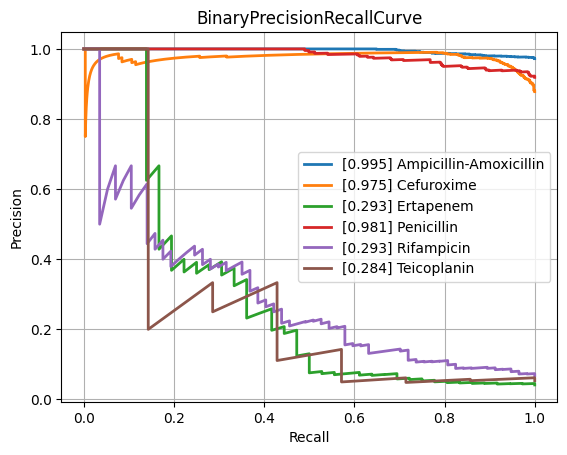

The file beside this chart, header and first rows:
class, PrecisionRecallAUC, FrequencyPositiveClass, n_positives, n_negatives
Amikacin, 0.5533, 0.1438, 132, 786
Amoxicillin-Clavulanic acid, 0.8371, 0.5664, 1492, 1142
Ampicillin, 0.9539, 0.8129, 2807, 646
Ampicillin-Amoxicillin, 0.9953, 0.9722, 1260, 36
Cefazolin, 0.8451, 0.6175, 113, 70
Cefepime, 0.7079, 0.3532, 976, 1787
Cefpodoxime, 0.848, 0.5714, 40, 30
Ceftazidime, 0.7699, 0.4051, 1377, 2022
Ceftriaxone, 0.7321, 0.4073, 1202, 1749
Cefuroxime, 0.9752, 0.8781, 922, 128
Ciprofloxacin, 0.7541, 0.4226, 2565, 3505
Clindamycin, 0.9237, 0.7222, 1300, 500
Colistin, 0.8045, 0.2986, 189, 444
Cotrimoxazole, 0.781, 0.4642, 3220, 3716
Ertapenem, 0.2928, 0.04152, 36, 831
Erythromycin, 0.9386, 0.768, 1162, 351
Fosfomycin, 0.6745, 0.3446, 396, 753
Fosfomycin-Trometamol, 0.6881, 0.4107, 23, 33
Fusidic acid, 0.6866, 0.4485, 122, 150
Gentamicin, 0.9241, 0.6448, 3235, 1782
Imipenem, 0.8748, 0.476, 2892, 3184
Levofloxacin, 0.8133, 0.4803, 611, 661
Meropenem, 0.6027, 0.1981, 807, 3266
Mupirocin, 0.6462, 0.2037, 11, 43
Nitrofurantoin, 0.6066, 0.1801, 38, 173
Norfloxacin, 0.6138, 0.2523, 27, 80
Oxacillin, 0.8615, 0.608, 425, 274
Penicillin, 0.981, 0.9189, 453, 40
Piperacillin-Tazobactam, 0.7702, 0.4463, 2117, 2626
Rifampicin, 0.2926, 0.06802, 57, 781
Teicoplanin, 0.2844, 0.05385, 7, 123
Tetracycline, 0.6974, 0.4025, 318, 472
Tobramycin, 0.6063, 0.2419, 165, 517
Vancomycin, 0.5216, 0.07731, 171, 2041
micro, 0.8454, 0.4689, , 
macro, 0.7311, NaN, , 
